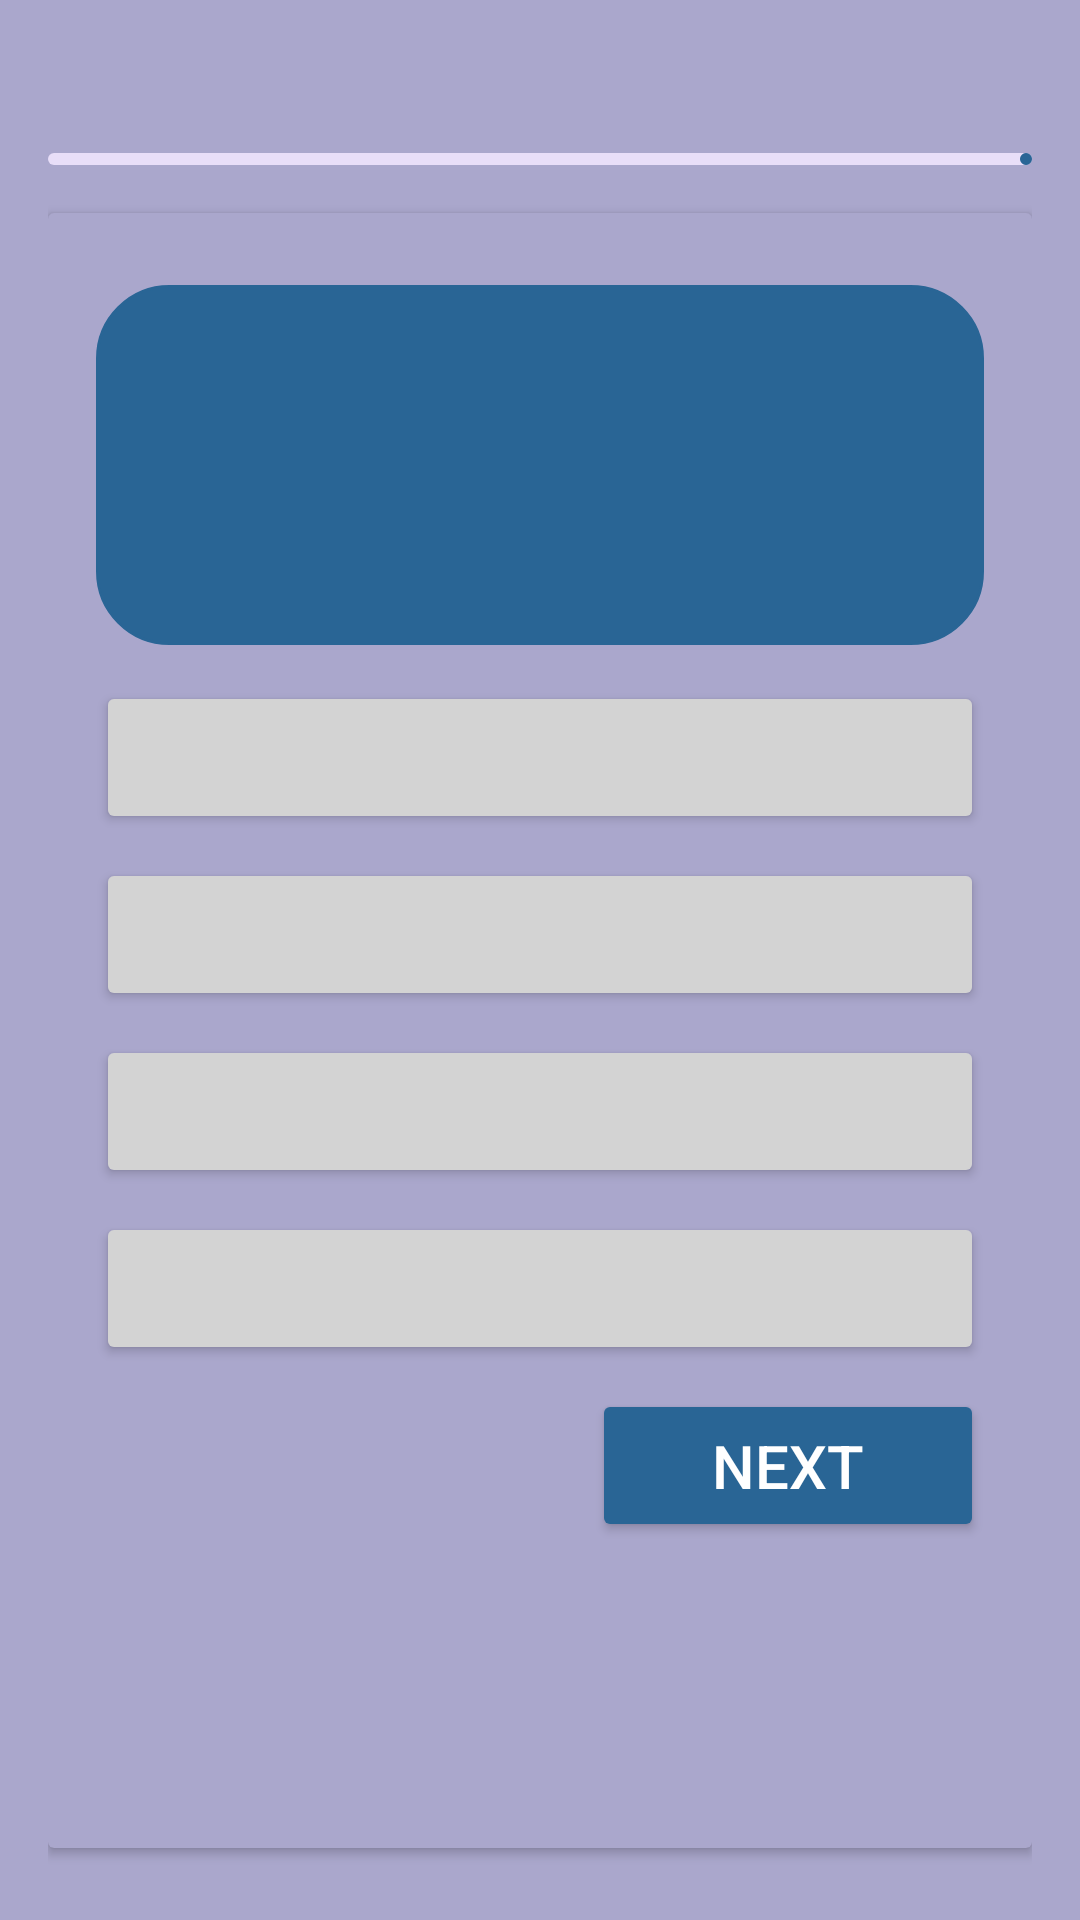

Reconstruct the res/layout file that produces this screen, plus the resources it refers to.
<!-- AndroidManifest.xml: application theme Theme.QuizGame -->
<!-- res/layout/activity_question.xml -->
<?xml version="1.0" encoding="utf-8"?>
<LinearLayout xmlns:android="http://schemas.android.com/apk/res/android"
    xmlns:app="http://schemas.android.com/apk/res-auto"
    xmlns:tools="http://schemas.android.com/tools"
    android:id="@+id/main"
    android:layout_width="match_parent"
    android:layout_height="match_parent"
    android:orientation="vertical"
    android:padding="16dp"
    android:background="@color/light_blue"
    tools:context=".QuestionActivity">

    <RelativeLayout
        android:layout_width="match_parent"
        android:layout_height="wrap_content">

        <TextView
            android:id="@+id/question_indicate"
            android:layout_width="match_parent"
            android:layout_height="wrap_content"
            tools:text ="Question 6/10"
            android:textSize="20sp"
            android:textStyle="bold"
            android:layout_centerVertical="true"/>
        <ImageView
            android:layout_width="25dp"
            android:layout_height="25dp"
            android:src="@drawable/timer_icon"
            app:tint="@color/dark_blue"
            android:layout_marginEnd="6dp"
           android:layout_toStartOf="@id/timer_indicate"
            android:layout_centerVertical="true"/>

        <TextView
            android:id="@+id/timer_indicate"
            android:layout_width="wrap_content"
            android:layout_height="wrap_content"
            tools:text ="0.46"
            android:textSize="20sp"
            android:textStyle="bold"
            android:textColor="@color/dark_blue"
            android:layout_alignParentEnd="true"
            android:layout_centerVertical="true"/>

    </RelativeLayout>

    <com.google.android.material.progressindicator.LinearProgressIndicator
        android:id="@+id/progress_indicate"
        android:layout_width="match_parent"
        android:layout_height="wrap_content"
        android:layout_marginVertical="8dp"
        tools:progress="60" />

    <androidx.cardview.widget.CardView
        android:layout_width="match_parent"
        android:layout_height="match_parent"
        android:layout_marginVertical="8dp"
        android:backgroundTint="@color/light_blue"
        android:elevation="4dp">
        <LinearLayout
            android:layout_width="match_parent"
            android:layout_height="wrap_content"
            android:orientation="vertical"
            android:padding="16dp">

            <TextView
                android:id="@+id/question_card"
                android:layout_width="match_parent"
                android:layout_height="120dp"
                tools:text="What is Android OS?"
                android:textStyle="bold"
                android:textSize="20sp"
                android:background="@drawable/round_corner"
                android:textColor="@color/white"
                android:backgroundTint="@color/blue"
                android:padding="8dp"
                android:layout_marginVertical="8dp"
                android:gravity="center"/>

            <Button
                android:id="@+id/answer_btn1"
                android:layout_width="match_parent"
                android:layout_height="wrap_content"
                android:layout_marginVertical="4dp"
                android:backgroundTint="@color/grey"
                tools:text="Answer A"
                android:textColor="@color/black"
                android:paddingVertical="12dp"
                android:textSize="20sp"
                android:gravity="center_vertical"/>

            <Button
                android:id="@+id/answer_btn2"
                android:layout_width="match_parent"
                android:layout_height="wrap_content"
                android:layout_marginVertical="4dp"
                android:backgroundTint="@color/grey"
                tools:text="Answer B"
                android:textColor="@color/black"
                android:paddingVertical="12dp"
                android:textSize="20sp"
                android:gravity="center_vertical"/>

            <Button
                android:id="@+id/answer_btn3"
                android:layout_width="match_parent"
                android:layout_height="wrap_content"
                android:layout_marginVertical="4dp"
                android:backgroundTint="@color/grey"
                tools:text="Answer C"
                android:textColor="@color/black"
                android:paddingVertical="12dp"
                android:textSize="20sp"
                android:gravity="center_vertical"/>

            <Button
                android:id="@+id/answer_btn4"
                android:layout_width="match_parent"
                android:layout_height="wrap_content"
                android:layout_marginVertical="4dp"
                android:backgroundTint="@color/grey"
                tools:text="Answer D"
                android:textColor="@color/black"
                android:paddingVertical="12dp"
                android:textSize="20sp"
                android:gravity="center_vertical"/>

            <Button
                android:id="@+id/next"
                android:layout_width="wrap_content"
                android:layout_height="wrap_content"
                android:layout_marginVertical="4dp"
                android:backgroundTint="@color/blue"
                android:text="@string/next"
                android:textColor="@color/white"
                android:paddingVertical="12dp"
                android:layout_gravity="end"
                android:textSize="20sp"
                android:paddingHorizontal="40dp"
                android:gravity="center_vertical"/>

        </LinearLayout>
    </androidx.cardview.widget.CardView>


</LinearLayout>
<!-- resources referenced by this layout -->
<resources>
  <color name="black">#FF000000</color>
  <color name="blue">#296595</color>
  <color name="dark_blue">#3F51B5</color>
  <color name="grey">#d3d3d3 </color>
  <color name="light_blue">#aaa7cc</color>
  <color name="white">#FFFFFFFF</color>
  <!-- drawable round_corner (drawable) -->
  <?xml version="1.0" encoding="utf-8"?>
  <shape xmlns:android="http://schemas.android.com/apk/res/android">
      <stroke android:width="1dp"
          android:color="@color/white"/>
          <corners android:radius="24dp"/>
  </shape>
  <string name="next">Next</string>
  <style name="Theme.QuizGame" parent="Base.Theme.QuizGame" />
  <style name="Base.Theme.QuizGame" parent="Theme.Material3.DayNight.NoActionBar">
          
          <item name="colorPrimary">@color/blue</item>
      </style>
</resources>
